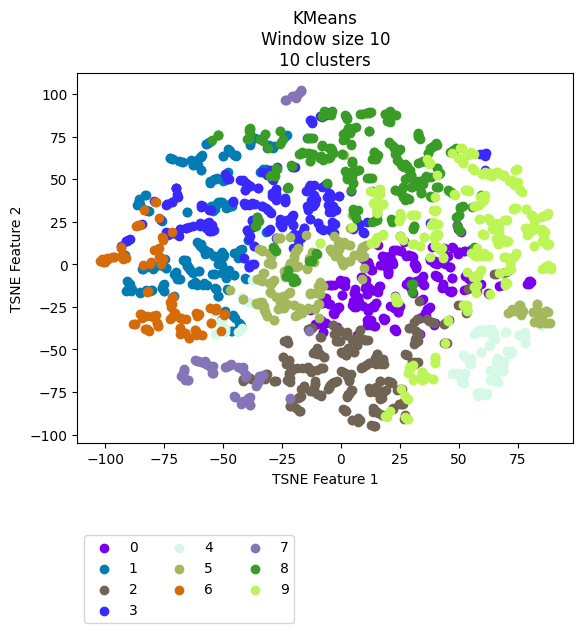

Data behind this chart, as committed beside it:
vehicle, ride, cluster, TSNE_f1, TSNE_f2
Vehicle_1, events_4595074, 4, 78, -40.9
Vehicle_1, events_4596154, 4, 75.38, -41.3
Vehicle_1, events_4613800, 4, 78.02, -39.64
Vehicle_1, events_4615977, 4, 70.2, -39.93
Vehicle_1, events_4617067, 4, 68.67, -57.46
Vehicle_1, events_4635057, 4, 61.52, -76.04
Vehicle_1, events_4635736, 5, 84.38, -34.27
Vehicle_1, events_4636811, 4, 66.59, -57.4
Vehicle_1, events_4637203, 4, 64.32, -38.15
Vehicle_1, events_4637536, 4, 84.79, -35.55
Vehicle_1, events_4653595, 4, 69.36, -56.83
Vehicle_1, events_4654690, 5, 75.5, -23.67
Vehicle_1, events_4656079, 4, 72.54, -51.36
Vehicle_1, events_4656440, 8, -25.49, 71.69
Vehicle_1, events_4673501, 4, 64, -39.57
Vehicle_1, events_4674841, 4, 65.82, -68.34
Vehicle_1, events_4675138, 4, 77.95, -41.96
Vehicle_1, events_4695799, 5, 72.77, -27.28
Vehicle_1, events_4697405, 5, 77.34, -27.58
Vehicle_1, events_4697940, 4, 68.97, -62.63
Vehicle_1, events_4698272, 4, 64.01, -67.72
Vehicle_1, events_4718376, 4, 65.59, -63.66
Vehicle_1, events_4722712, 5, 83.68, -29.12
Vehicle_1, events_4744452, 5, 75.92, -24.16
Vehicle_1, events_4765946, 5, 84.79, -34.13
Vehicle_1, events_4768346, 3, 9.291, 10.29
Vehicle_1, events_4769562, 5, 83.17, -33.68
Vehicle_1, events_4770262, 5, 85.37, -30.93
Vehicle_1, events_4792086, 5, 75.93, -26.13
Vehicle_1, events_4793264, 4, 71.82, -52.84
Vehicle_1, events_4793684, 4, 61.44, -76.98
Vehicle_1, events_4810071, 5, 85, -30.43
Vehicle_1, events_4811705, 5, 76.03, -27.27
Vehicle_1, events_4813043, 5, 88.59, -34.15
Vehicle_1, events_4853176, 4, 61.86, -75.7
Vehicle_1, events_4856335, 2, -3.301, -35.43
Vehicle_1, events_4857010, 5, 76.06, -24.09
Vehicle_1, events_4858154, 4, 68.08, -57.43
Vehicle_1, events_4858835, 4, 70.64, -50.91
Vehicle_1, events_4878783, 5, 73.99, -27.57
Vehicle_1, events_4883779, 4, 64.27, -39.78
Vehicle_1, events_4885327, 1, -43.64, 3.922
Vehicle_1, events_4885992, 2, -3.482, -35.5
Vehicle_1, events_4886235, 5, 88.45, -34.2
Vehicle_1, events_4886994, 0, 43.32, -11.72
Vehicle_1, events_4913081, 4, 77.81, -41.06
Vehicle_1, events_4914311, 4, 62.85, -39.08
Vehicle_1, events_4914734, 4, 61.41, -39.21
Vehicle_1, events_4915035, 1, -42.12, 9.298
Vehicle_1, events_4939965, 5, 72.25, -27.61
Vehicle_1, events_4941555, 4, 72.09, -51.31
Vehicle_1, events_4941998, 4, 66.73, -68.93
Vehicle_1, events_4942202, 4, 66.65, -62.78
Vehicle_1, events_4942422, 4, 58.47, -75.67
Vehicle_1, events_4964829, 4, 75.53, -41.29
Vehicle_1, events_4967282, 1, -43.19, -34.3
Vehicle_1, events_4967949, 5, -34.2, -9.339
Vehicle_1, events_4989537, 4, 78.3, -45.98
Vehicle_1, events_4991921, 5, 76.02, -27.52
Vehicle_1, events_4993778, 1, -39.28, 19.23
... 2,111 more rows
